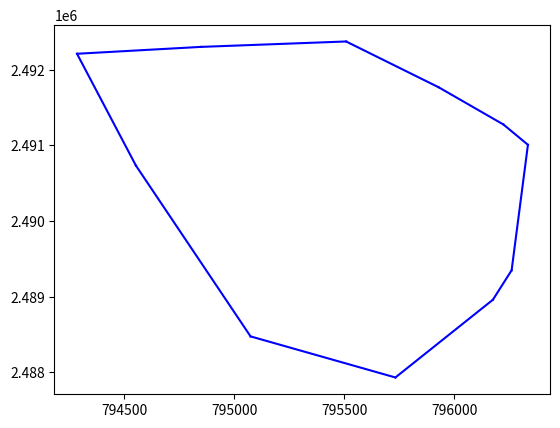

This chart was generated by the following Python code:

points_list=[[ 794285.980422999942675,2492208.568159999791533 ]  ,
[  794460.240722000016831,2491310.762870000209659 ]  ,
[  794553.455795999965630,2490732.677209999877959 ]  ,
[  794615.384552999981679,2491914.229139999952167 ]  ,
[  794850.242377000045963,2492299.421540000010282 ]  ,
[  794934.688332000048831,2491989.516859999857843 ]  ,
[  795070.868394999997690,2488661.735069999936968 ]  ,
[  795074.411058000056073,2488476.748360000085086 ]  ,
[  795124.789921000017785,2491518.702430000063032 ]  ,
[  795167.790909999981523,2488432.272859999909997 ]  ,
[  795230.515388000058010,2488780.451530000194907 ]  ,
[  795322.112334999954328,2492129.596909999847412 ]  ,
[  795343.914234000025317,2488898.282380000222474 ]  ,
[  795364.377085000043735,2489037.462429999839514 ]  ,
[  795396.927295999950729,2490957.856410000007600 ]  ,
[  795425.714570999960415,2488299.227950000204146 ]  ,
[  795453.733203000039794,2491612.209900000132620 ]  ,
[  795508.560323999961838,2492370.763859999831766 ]  ,
[  795571.956119999988005,2491348.760290000122041 ]  ,
[  795671.700287000043318,2491101.902029999997467 ]  ,
[  795695.264117000042461,2491079.226549999788404 ]  ,
[  795721.049093000008725,2490940.952080000191927 ]  ,
[  795731.233037000056356,2489206.418800000101328 ]  ,
[  795732.519861000007950,2487934.185279999859631 ]  ,
[  795798.380322000011802,2489323.362819999922067 ]  ,
[  795918.878279000055045,2489071.235599999781698 ]  ,
[  795928.929558999952860,2491766.223749999888241 ]  ,
[  796066.924975999980234,2490902.550230000168085 ]  ,
[  796151.439320000004955,2489006.310790000017732 ]  ,
[  796172.308353999978863,2489424.146439999807626 ]  ,
[  796175.451303999987431,2488960.509529999922961 ]  ,
[  796178.108366000000387,2491227.280079999938607 ]  ,
[  796194.572799999965355,2489169.059160000178963 ]  ,
[  796195.462032999959774,2489122.813839999958873 ]  ,
[  796223.457406000001356,2491274.409039999824017 ]  ,
[  796260.595749999978580,2489349.733039999846369 ]  ,
[  796334.667652999982238,2491006.665149999782443 ]  ]

#-----------------------------------------------------------------------------------------------------------------------



import matplotlib.pyplot as plt
import math

def get_bottom_point(points):
    """
    返回points中纵坐标最小的点的索引，如果有多个纵坐标最小的点则返回其中横坐标最小的那个
    :param points:
    :return:
    """
    min_index = 0
    n = len(points)
    for i in range(0, n):
        if points[i][1] < points[min_index][1] or (
                points[i][1] == points[min_index][1] and points[i][0] < points[min_index][0]):
            min_index = i
    return min_index


def sort_polar_angle_cos(points, center_point):
    """
    按照与中心点的极角进行排序，使用的是余弦的方法
    :param points: 需要排序的点
    :param center_point: 中心点
    :return:
    """
    n = len(points)
    cos_value = []
    rank = []
    norm_list = []
    for i in range(0, n):
        point_ = points[i]
        point = [point_[0] - center_point[0], point_[1] - center_point[1]]
        rank.append(i)
        norm_value = math.sqrt(point[0] * point[0] + point[1] * point[1])
        norm_list.append(norm_value)
        if norm_value == 0:
            cos_value.append(1)
        else:
            cos_value.append(point[0] / norm_value)

    for i in range(0, n - 1):
        index = i + 1
        while index > 0:
            if cos_value[index] > cos_value[index - 1] or (
                    cos_value[index] == cos_value[index - 1] and norm_list[index] > norm_list[index - 1]):
                temp = cos_value[index]
                temp_rank = rank[index]
                temp_norm = norm_list[index]
                cos_value[index] = cos_value[index - 1]
                rank[index] = rank[index - 1]
                norm_list[index] = norm_list[index - 1]
                cos_value[index - 1] = temp
                rank[index - 1] = temp_rank
                norm_list[index - 1] = temp_norm
                index = index - 1
            else:
                break
    sorted_points = []
    for i in rank:
        sorted_points.append(points[i])

    return sorted_points


def vector_angle(vector):
    """
    返回一个向量与向量 [1, 0]之间的夹角， 这个夹角是指从[1, 0]沿逆时针方向旋转多少度能到达这个向量
    :param vector:
    :return:
    """
    norm_ = math.sqrt(vector[0] * vector[0] + vector[1] * vector[1])
    if norm_ == 0:
        return 0

    angle = math.acos(vector[0] / norm_)
    if vector[1] >= 0:
        return angle
    else:
        return 2 * math.pi - angle


def coss_multi(v1, v2):
    """
    计算两个向量的叉乘
    :param v1:
    :param v2:
    :return:
    """
    return v1[0] * v2[1] - v1[1] * v2[0]


def graham_scan(points):
    # print("Graham扫描法计算凸包")
    bottom_index = get_bottom_point(points)
    bottom_point = points.pop(bottom_index)
    sorted_points = sort_polar_angle_cos(points, bottom_point)

    m = len(sorted_points)
    if m < 2:
        print("点的数量过少，无法构成凸包")
        return

    stack = []
    stack.append(bottom_point)
    stack.append(sorted_points[0])
    stack.append(sorted_points[1])

    for i in range(2, m):
        length = len(stack)
        top = stack[length - 1]
        next_top = stack[length - 2]
        v1 = [sorted_points[i][0] - next_top[0], sorted_points[i][1] - next_top[1]]
        v2 = [top[0] - next_top[0], top[1] - next_top[1]]

        while coss_multi(v1, v2) >= 0:
            stack.pop()
            length = len(stack)
            top = stack[length - 1]
            next_top = stack[length - 2]
            v1 = [sorted_points[i][0] - next_top[0], sorted_points[i][1] - next_top[1]]
            v2 = [top[0] - next_top[0], top[1] - next_top[1]]

        stack.append(sorted_points[i])

    stack.append(stack[0])

    return stack


result = graham_scan(points_list)


length = len(result)
print(length)
for i in range(0, length - 1):
    plt.plot([result[i][0], result[i + 1][0]], [result[i][1], result[i + 1][1]], c='b')

plt.show()


